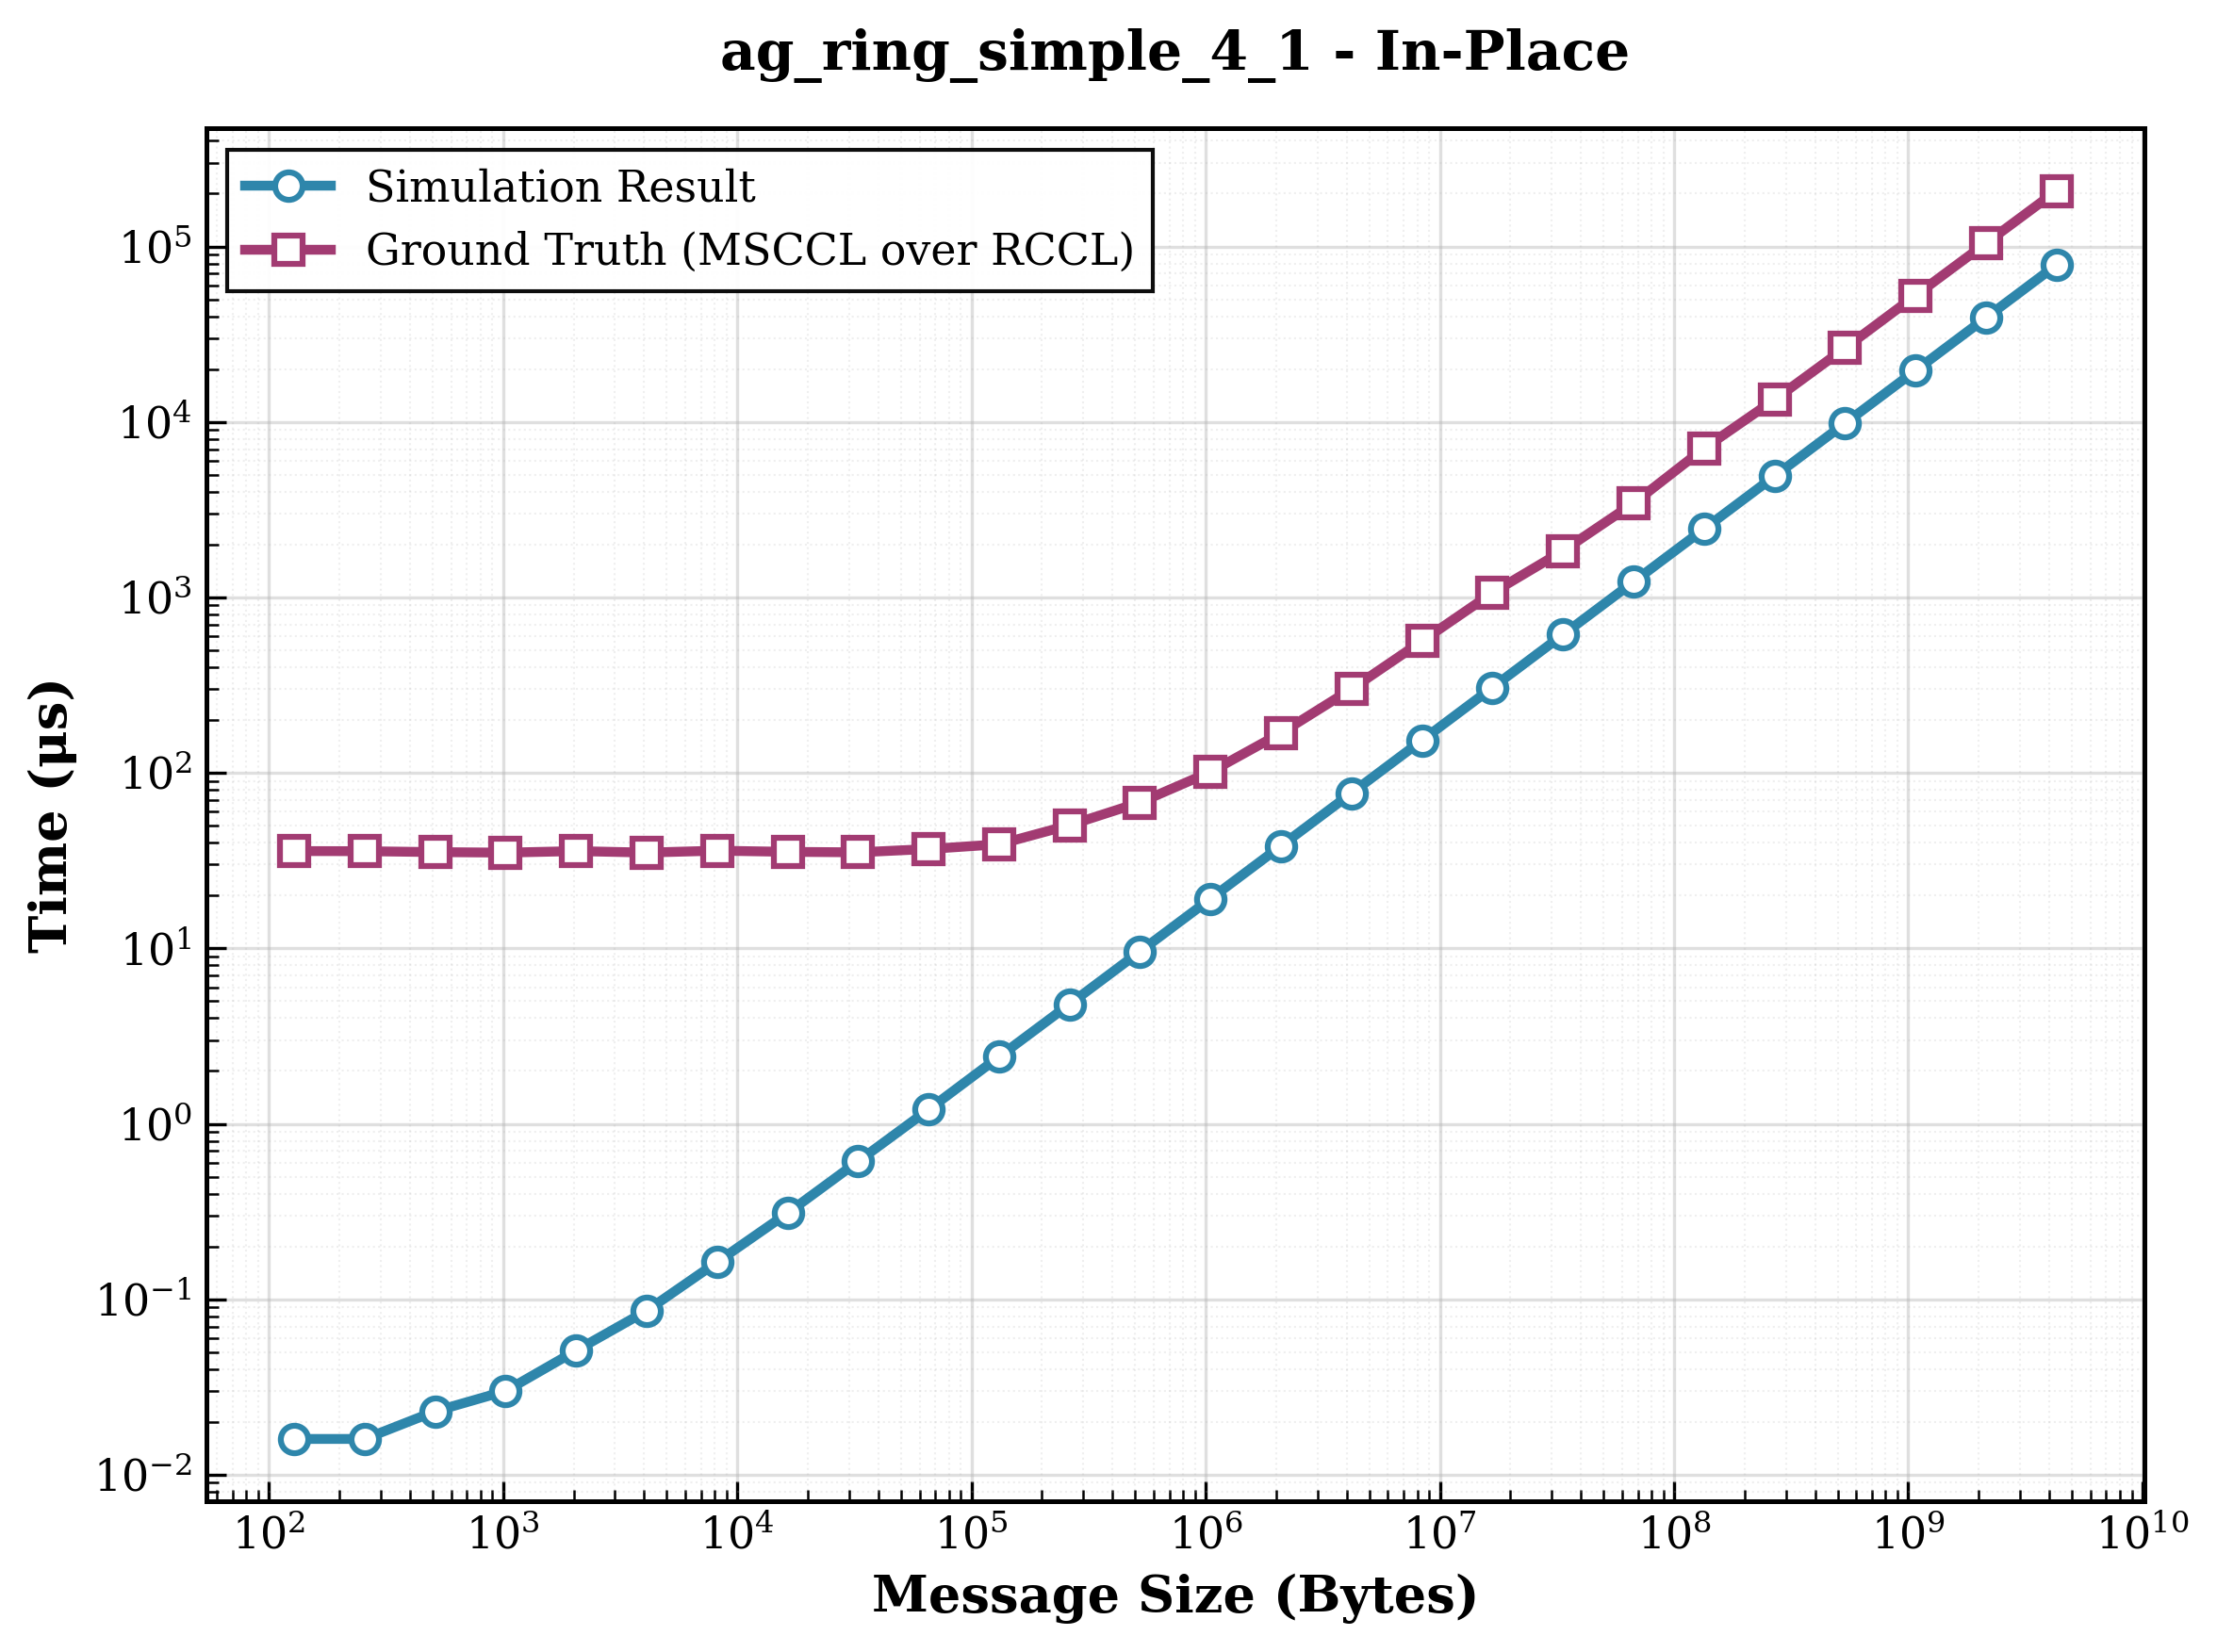

Data behind this chart, as committed beside it:
size, sim_result, ground_truth, ratio
128, 0.016, 35.84, 2240
256, 0.016, 35.78, 2236
512, 0.023, 35.36, 1537
1024, 0.03, 35.11, 1170
2048, 0.051, 35.83, 702.5
4096, 0.086, 35.13, 408.5
8192, 0.163, 36.03, 221
16384, 0.31, 35.48, 114.5
32768, 0.611, 35.25, 57.69
65536, 1.206, 36.82, 30.53
131072, 2.41, 39.18, 16.26
262144, 4.804, 50.35, 10.48
524288, 9.599, 67.84, 7.067
1048576, 19.18, 101.3, 5.283
2097152, 38.35, 168.7, 4.399
4194304, 76.67, 300.7, 3.922
8388608, 153.3, 563.6, 3.676
16777216, 306.7, 1063, 3.467
33554432, 613.3, 1842, 3.004
67108864, 1227, 3440, 2.804
134217728, 2453, 7061, 2.878
268435456, 4906, 13387, 2.728
536870912, 9813, 26361, 2.686
1073741824, 19626, 52532, 2.677
2147483648, 39251, 104382, 2.659
4294967296, 78502, 207336, 2.641
